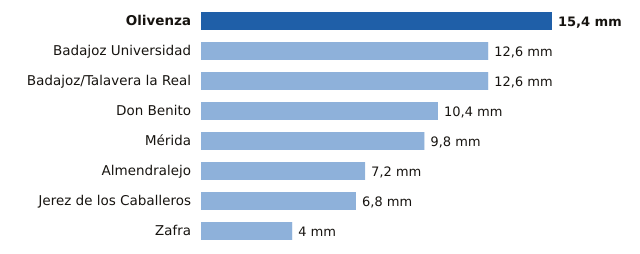

The file beside this chart, header and first rows:
estacion, provincia, mm
Olivenza, Badajoz, 15.4
Badajoz Universidad, Badajoz, 12.6
Badajoz/Talavera la Real, Badajoz, 12.6
Don Benito, Badajoz, 10.4
Mérida, Badajoz, 9.8
Almendralejo, Badajoz, 7.2
Jerez de los Caballeros, Badajoz, 6.8
Zafra, Badajoz, 4.0
